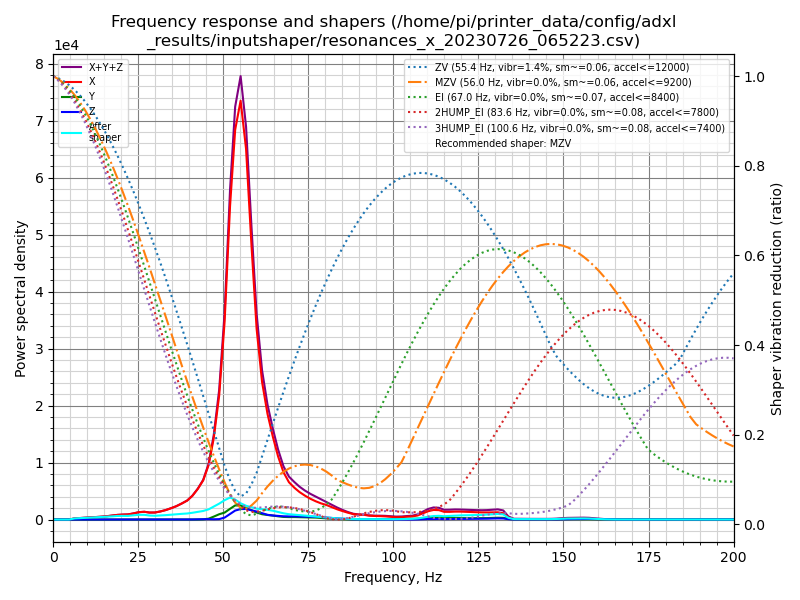

The data file committed next to this chart (first rows):
freq, psd_x, psd_y, psd_z, psd_xyz
0.0, 9.334e+02, 3.866e+01, 2.818e+01, 1.000e+03
1.6, 5.513e+02, 3.701e+01, 3.134e+01, 6.196e+02
3.1, 4.625e+01, 2.215e+01, 2.114e+01, 8.953e+01
4.7, 3.990e+02, 2.305e+01, 1.912e+01, 4.412e+02
6.3, 1.286e+03, 2.282e+01, 1.891e+01, 1.328e+03
7.9, 2.072e+03, 2.239e+01, 1.923e+01, 2.114e+03
9.4, 2.982e+03, 2.086e+01, 1.923e+01, 3.022e+03
11.0, 4.097e+03, 2.192e+01, 2.081e+01, 4.140e+03
12.6, 5.505e+03, 2.272e+01, 1.994e+01, 5.548e+03
14.2, 7.143e+03, 2.183e+01, 2.023e+01, 7.185e+03
15.7, 9.152e+03, 2.123e+01, 2.005e+01, 9.194e+03
17.3, 1.195e+04, 2.382e+01, 2.016e+01, 1.200e+04
18.9, 1.544e+04, 2.162e+01, 1.980e+01, 1.548e+04
20.5, 1.788e+04, 2.115e+01, 1.954e+01, 1.792e+04
22.0, 1.984e+04, 2.301e+01, 2.139e+01, 1.989e+04
23.6, 2.545e+04, 2.445e+01, 2.097e+01, 2.549e+04
25.2, 3.271e+04, 2.609e+01, 2.143e+01, 3.276e+04
26.8, 3.662e+04, 3.661e+01, 2.303e+01, 3.668e+04
28.3, 3.483e+04, 4.997e+01, 2.556e+01, 3.490e+04
29.9, 3.702e+04, 5.852e+01, 2.500e+01, 3.710e+04
31.5, 4.473e+04, 5.701e+01, 2.492e+01, 4.481e+04
33.1, 5.530e+04, 6.769e+01, 3.123e+01, 5.540e+04
34.6, 6.858e+04, 8.985e+01, 4.571e+01, 6.871e+04
36.2, 8.501e+04, 9.940e+01, 8.580e+01, 8.520e+04
37.8, 1.066e+05, 1.115e+02, 1.673e+02, 1.069e+05
39.4, 1.316e+05, 1.226e+02, 3.146e+02, 1.320e+05
40.9, 1.700e+05, 2.045e+02, 6.198e+02, 1.708e+05
42.5, 2.285e+05, 4.228e+02, 1.387e+03, 2.303e+05
44.1, 3.037e+05, 1.445e+03, 2.665e+03, 3.078e+05
45.7, 4.381e+05, 7.039e+03, 3.512e+03, 4.486e+05
47.2, 6.751e+05, 2.435e+04, 2.340e+03, 7.018e+05
48.8, 1.064e+06, 4.553e+04, 3.708e+03, 1.113e+06
50.4, 1.755e+06, 6.178e+04, 1.736e+04, 1.834e+06
52.0, 2.868e+06, 9.838e+04, 5.150e+04, 3.018e+06
53.5, 3.665e+06, 1.327e+05, 8.445e+04, 3.882e+06
55.1, 4.056e+06, 1.364e+05, 1.014e+05, 4.294e+06
56.7, 3.693e+06, 1.167e+05, 1.053e+05, 3.915e+06
58.3, 2.805e+06, 9.652e+04, 9.483e+04, 2.996e+06
59.8, 2.006e+06, 7.375e+04, 8.450e+04, 2.164e+06
61.4, 1.485e+06, 5.744e+04, 6.885e+04, 1.611e+06
63.0, 1.170e+06, 5.059e+04, 5.236e+04, 1.273e+06
64.6, 9.357e+05, 4.518e+04, 4.595e+04, 1.027e+06
66.1, 7.347e+05, 3.781e+04, 4.265e+04, 8.152e+05
67.7, 5.637e+05, 3.118e+04, 3.845e+04, 6.333e+05
69.3, 4.545e+05, 3.005e+04, 3.842e+04, 5.230e+05
70.9, 3.961e+05, 3.113e+04, 3.982e+04, 4.671e+05
72.4, 3.500e+05, 2.982e+04, 3.853e+04, 4.184e+05
74.0, 3.109e+05, 2.837e+04, 3.758e+04, 3.768e+05
75.6, 2.761e+05, 2.766e+04, 3.760e+04, 3.414e+05
77.2, 2.473e+05, 2.634e+04, 3.762e+04, 3.112e+05
78.7, 2.243e+05, 2.177e+04, 3.378e+04, 2.798e+05
80.3, 2.053e+05, 1.596e+04, 2.780e+04, 2.491e+05
81.9, 1.778e+05, 1.182e+04, 2.270e+04, 2.123e+05
83.5, 1.498e+05, 8.401e+03, 1.753e+04, 1.757e+05
85.0, 1.270e+05, 5.407e+03, 1.246e+04, 1.449e+05
86.6, 1.045e+05, 2.880e+03, 7.435e+03, 1.148e+05
88.2, 8.486e+04, 1.479e+03, 3.787e+03, 9.012e+04
89.8, 7.698e+04, 1.147e+03, 2.074e+03, 8.020e+04
91.3, 7.580e+04, 1.654e+03, 1.821e+03, 7.928e+04
92.9, 6.401e+04, 2.401e+03, 1.599e+03, 6.801e+04
... 68 more rows
